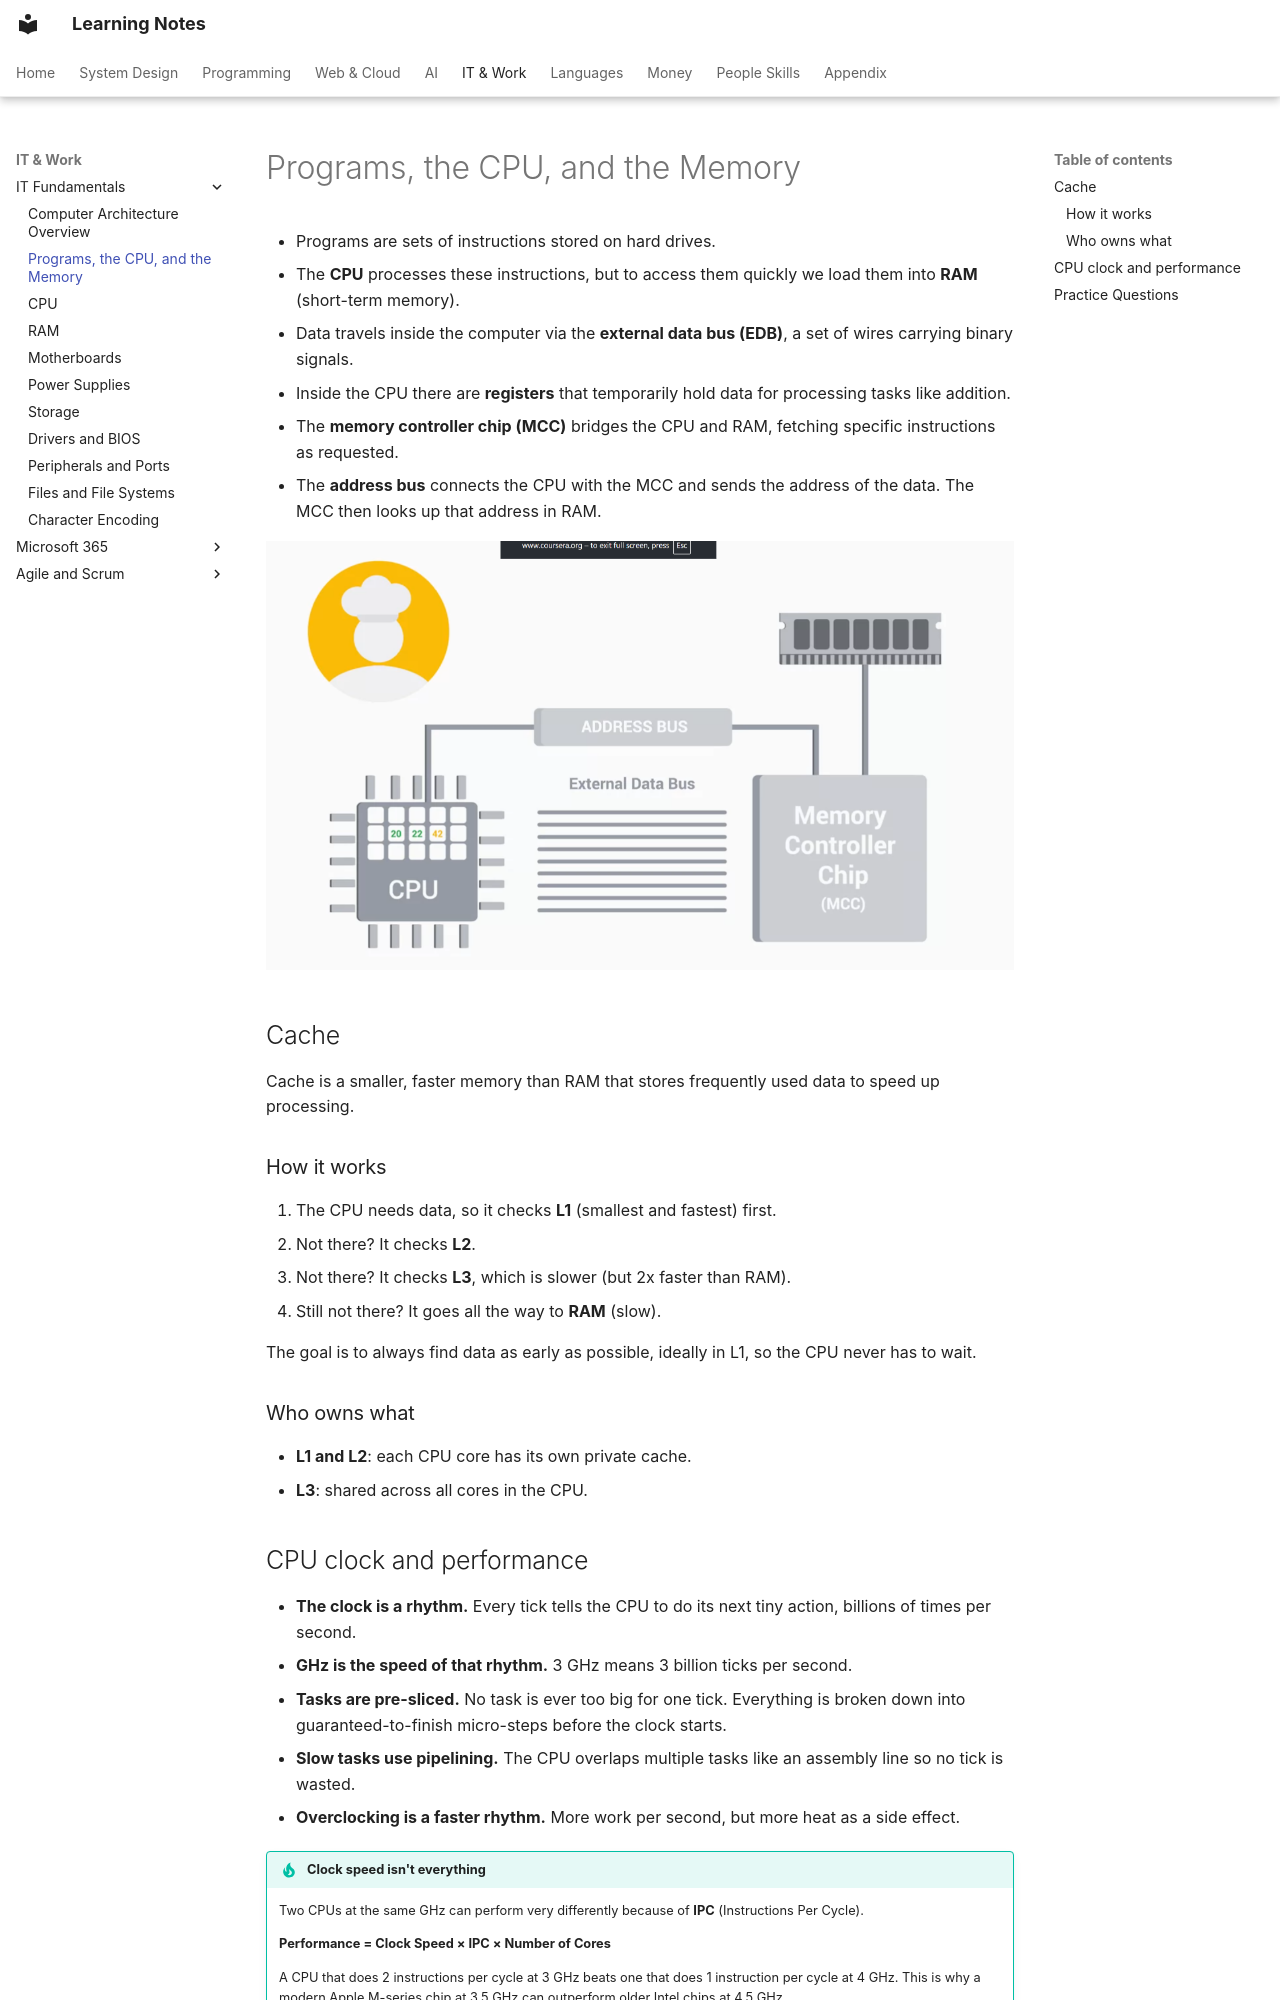

repository: pratham-garg-456/learning-notes · page: coding/it/programs-cpu-and-memory/index.html · generator: mkdocs

---
title: Programs, the CPU, and the Memory
---

# Programs, the CPU, and the Memory

- Programs are sets of instructions stored on hard drives.
- The **CPU** processes these instructions, but to access them quickly we load them into **RAM** (short-term memory).
- Data travels inside the computer via the **external data bus (EDB)**, a set of wires carrying binary signals.
- Inside the CPU there are **registers** that temporarily hold data for processing tasks like addition.
- The **memory controller chip (MCC)** bridges the CPU and RAM, fetching specific instructions as requested.
- The **address bus** connects the CPU with the MCC and sends the address of the data. The MCC then looks up that address in RAM.

![programs cpu and memory](../../assets/notion/programs-cpu-and-memory/image.png)


## Cache

Cache is a smaller, faster memory than RAM that stores frequently used data to speed up processing.

### How it works

1. The CPU needs data, so it checks **L1** (smallest and fastest) first.
2. Not there? It checks **L2**.
3. Not there? It checks **L3**, which is slower (but 2x faster than RAM).
4. Still not there? It goes all the way to **RAM** (slow).

The goal is to always find data as early as possible, ideally in L1, so the CPU never has to wait.

### Who owns what

- **L1 and L2**: each CPU core has its own private cache.
- **L3**: shared across all cores in the CPU.

## CPU clock and performance

- **The clock is a rhythm.** Every tick tells the CPU to do its next tiny action, billions of times per second.
- **GHz is the speed of that rhythm.** 3 GHz means 3 billion ticks per second.
- **Tasks are pre-sliced.** No task is ever too big for one tick. Everything is broken down into guaranteed-to-finish micro-steps before the clock starts.
- **Slow tasks use pipelining.** The CPU overlaps multiple tasks like an assembly line so no tick is wasted.
- **Overclocking is a faster rhythm.** More work per second, but more heat as a side effect.

!!! tip "Clock speed isn't everything"
    Two CPUs at the same GHz can perform very differently because of **IPC** (Instructions Per Cycle).

    **Performance = Clock Speed × IPC × Number of Cores**

    A CPU that does 2 instructions per cycle at 3 GHz beats one that does 1 instruction per cycle at 4 GHz. This is why a modern Apple M-series chip at 3.5 GHz can outperform older Intel chips at 4.5 GHz.
